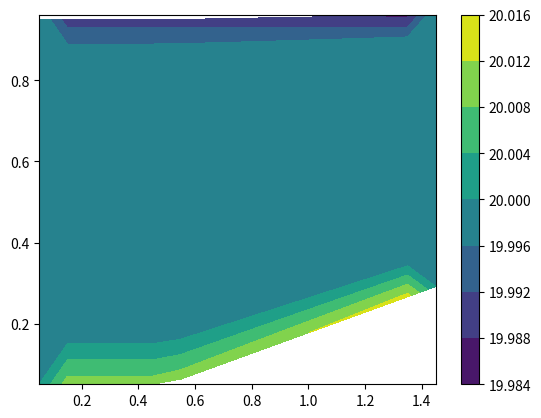

Here is the Python script that generated this plot:
import numpy
from matplotlib import pyplot

class cell():

    def __init__(self,nx,ny):
        self.ctr    = numpy.zeros((ny,nx,2))
        self.vSW = numpy.zeros((ny,nx,2))
        self.vSE = numpy.zeros((ny,nx,2))
        self.vNE = numpy.zeros((ny,nx,2))
        self.vNW = numpy.zeros((ny,nx,2))
        self.nN  = numpy.zeros((ny,nx,2))
        self.nS  = numpy.zeros((ny,nx,2))
        self.nE  = numpy.zeros((ny,nx,2))
        self.nW  = numpy.zeros((ny,nx,2))
        self.area = numpy.zeros((ny,nx))

        self.T  = numpy.zeros((ny,nx))
        self.Tn = numpy.zeros((ny,nx))

def generate_mesh(nx, ny, Lx, Ly, theta, wedge):

    x = numpy.linspace(0, Lx, nx+1) # +1 porque nx es numero de celdas,
    X = numpy.zeros((ny+1,nx+1))    # no vertices
    Y = numpy.zeros((ny+1,nx+1))
    dy = Ly/ny
    dx = Lx/nx

    for j in range(ny+1):

        X[j,:] = x
        i_before = numpy.where(x<=wedge)[0]
        Y[j,i_before] = dy*j
        
        theta_j = theta*(Ly-j*dy)/Ly
        i_after = numpy.where(x>wedge)[0]
        Y[j,i_after] = dy*j + (dx*i_after-wedge)*numpy.tan(theta_j)

    
    vol_test = numpy.zeros((ny,nx,2))
    volumes = cell(nx,ny)
    volumes.vSW = numpy.dstack((X[:-1,:-1],Y[:-1,:-1]))
    volumes.vSE = numpy.dstack((X[:-1,1:],Y[:-1,1:]))
    volumes.vNE = numpy.dstack((X[1:,1:],Y[1:,1:]))
    volumes.vNW = numpy.dstack((X[1:,:-1],Y[1:,:-1]))

    volumes.ctr = ( volumes.vSW + volumes.vSE + volumes.vNE + volumes.vNW )/4

    volumes.area = compute_area(volumes.vSW,\
                                volumes.vSE,\
                                volumes.vNE,\
                                volumes.vNW)

    lS = numpy.linalg.norm(volumes.vSE-volumes.vSW, axis=2)
    volumes.nS  = numpy.dstack((volumes.vSE[:,:,1]-volumes.vSW[:,:,1], \
                              -(volumes.vSE[:,:,0]-volumes.vSW[:,:,0]))/lS)

    lE = numpy.linalg.norm(volumes.vSE-volumes.vNE, axis=2)
    volumes.nE  = numpy.dstack((volumes.vNE[:,:,1]-volumes.vSE[:,:,1], \
                              -(volumes.vNE[:,:,0]-volumes.vSE[:,:,0]))/lE)

    lN = numpy.linalg.norm(volumes.vNW-volumes.vNE, axis=2)
    volumes.nN  = numpy.dstack((volumes.vNW[:,:,1]-volumes.vNE[:,:,1], \
                              -(volumes.vNW[:,:,0]-volumes.vNE[:,:,0]))/lN)

    lW = numpy.linalg.norm(volumes.vNW-volumes.vSW, axis=2)
    volumes.nW  = numpy.dstack((volumes.vSW[:,:,1]-volumes.vNW[:,:,1], \
                              -(volumes.vSW[:,:,0]-volumes.vNW[:,:,0]))/lW)

    return volumes

def compute_area(A, B, C, D):

    p = A - C
    q = D - B

    pq = numpy.cross(p,q)
    
    normpq = numpy.abs(pq)

    area = 0.5*normpq
    
    return area

def initial_conditions(volumes, T, Tb):

    ny, nx = numpy.shape(volumes.T)

    volumes.T[:,:]  = T
    volumes.Tn[:,:] = T


def node_g(cSW, cSE, cNE, cNW):

    area = compute_area(cSW[1], cSE[1], cNE[1], cNW[1])

    g = -1/(2*area) * ( (cSW[0]+cSE[0])*(cSE[1][:,:,0]-cSW[1][:,:,0]) \
                      + (cSE[0]+cNE[0])*(cNE[1][:,:,0]-cSE[1][:,:,0]) \
                      + (cNE[0]+cNW[0])*(cNW[1][:,:,0]-cNE[1][:,:,0]) \
                      + (cNW[0]+cSW[0])*(cSW[1][:,:,0]-cNW[1][:,:,0]) )
    return g


def node_f(cSW, cSE, cNE, cNW):

    area = compute_area(cSW[1], cSE[1], cNE[1], cNW[1])
    #print(numpy.shape(cSW[1]),numpy.shape(cNE[1]),numpy.shape(cSE[1]),numpy.shape(cNW[1]))
    #print(numpy.shape(cSW[0]),numpy.shape(cNE[0]),numpy.shape(cSE[0]),numpy.shape(cNW[0]))
    f = 1/(2*area) * ( (cSW[0]+cSE[0])*(cSE[1][:,:,1]-cSW[1][:,:,1]) \
                     + (cSE[0]+cNE[0])*(cNE[1][:,:,1]-cSE[1][:,:,1]) \
                     + (cNE[0]+cNW[0])*(cNW[1][:,:,1]-cNE[1][:,:,1]) \
                     + (cNW[0]+cSW[0])*(cSW[1][:,:,1]-cNW[1][:,:,1]) )
    return f

def computeF(cell, cN, cS, cE, cW, cSW, cSE, cNW, cNE):

#   order:  D---C
#           |   |
#           |   |
#           A---B

    fA = node_f(cSW, cS, cell, cW) 
    fB = node_f(cS, cSE, cE, cell) 
    fC = node_f(cell, cE, cNE, cN) 
    fD = node_f(cW, cell, cN, cNW) 

    flux_bot = (fA+fB)/2
    flux_rgt = (fB+fC)/2
    flux_top = (fC+fD)/2
    flux_lft = (fD+fA)/2

    return flux_bot, flux_rgt, flux_top, flux_lft


def computeG(cell, cN, cS, cE, cW, cSW, cSE, cNW, cNE):

#   order:  D---C
#           |   |
#           |   |
#           A---B

    gA = node_g(cSW, cS, cell, cW) 
    gB = node_g(cS, cSE, cE, cell) 
    gC = node_g(cell, cE, cNE, cN) 
    gD = node_g(cW, cell, cN, cNW) 

    flux_bot = (gA+gB)/2
    flux_rgt = (gB+gC)/2
    flux_top = (gC+gD)/2
    flux_lft = (gD+gA)/2

    return flux_bot, flux_rgt, flux_top, flux_lft


def euler_step(mesh, dt, nt, nx, ny, alpha, qbot, qtop, qrgt, qlft):

    f_bot = numpy.zeros((ny,nx))
    f_rgt = numpy.zeros((ny,nx))
    f_top = numpy.zeros((ny,nx))
    f_lft = numpy.zeros((ny,nx))
    g_bot = numpy.zeros((ny,nx))
    g_rgt = numpy.zeros((ny,nx))
    g_top = numpy.zeros((ny,nx))
    g_lft = numpy.zeros((ny,nx))

    for t in range(nt):

        mesh.Tn[:,:] = mesh.T[:,:]

        cell= [mesh.Tn[1:-1,1:-1],mesh.ctr[1:-1,1:-1]]
        cN  = [mesh.Tn[2:,1:-1],mesh.ctr[2:,1:-1]]
        cS  = [mesh.Tn[:-2,1:-1],mesh.ctr[:-2,1:-1]]
        cE  = [mesh.Tn[1:-1,2:],mesh.ctr[1:-1,2:]]
        cW  = [mesh.Tn[1:-1,:-2],mesh.ctr[1:-1,:-2]]
        cSW = [mesh.Tn[:-2,:-2],mesh.ctr[:-2,:-2]]
        cSE = [mesh.Tn[:-2,2:],mesh.ctr[:-2,2:]]
        cNE = [mesh.Tn[2:,2:],mesh.ctr[2:,2:]]
        cNW = [mesh.Tn[2:,:-2],mesh.ctr[2:,:-2]]

#       Caso general
        f_bot[1:-1,1:-1], f_rgt[1:-1,1:-1], f_top[1:-1,1:-1], f_lft[1:-1,1:-1] = \
                            computeF(cell, cN, cS, cE, cW, cSW, cSE, cNW, cNE)
        g_bot[1:-1,1:-1], g_rgt[1:-1,1:-1], g_top[1:-1,1:-1], g_lft[1:-1,1:-1] = \
                            computeG(cell, cN, cS, cE, cW, cSW, cSE, cNW, cNE)

#       Casos particulares
#       Borde inferior 
        cell= [mesh.Tn[[0],1:-1],mesh.ctr[[0],1:-1]]
        cN  = [mesh.Tn[[1],1:-1],mesh.ctr[[1],1:-1]]
        cE  = [mesh.Tn[[0],2:],mesh.ctr[[0],2:]]
        cW  = [mesh.Tn[[0],:-2],mesh.ctr[[0],:-2]]
        cNE = [mesh.Tn[[1],2:],mesh.ctr[[1],2:]]
        cNW = [mesh.Tn[[1],:-2],mesh.ctr[[1],:-2]]

        fC = node_f(cell, cE, cNE, cN) 
        gC = node_g(cell, cE, cNE, cN) 
        fD = node_f(cW,cell, cN, cNW) 
        gD = node_g(cW,cell, cN, cNW) 

        f_bot[0,1:-1] = qbot*mesh.nS[0,1:-1,0]
        f_lft[0,1:-1] = (fD+qbot*mesh.nS[0,1:-1,0])/2
        f_rgt[0,1:-1] = (fC+qbot*mesh.nS[0,1:-1,0])/2
        f_top[0,1:-1] = (fC+fD)/2

        g_bot[0,1:-1] = qbot*mesh.nS[0,1:-1,1]
        g_lft[0,1:-1] = (gD+qbot*mesh.nS[0,1:-1,1])/2
        g_rgt[0,1:-1] = (gC+qbot*mesh.nS[0,1:-1,1])/2
        g_top[0,1:-1] = (gC+gD)/2

#       Borde derecho
        cell= [mesh.Tn[1:-1,[-1]],mesh.ctr[1:-1,[-1]]]
        cN  = [mesh.Tn[2:,[-1]],mesh.ctr[2:,[-1]]]
        cS  = [mesh.Tn[:-2,[-1]],mesh.ctr[:-2,[-1]]]
        cW  = [mesh.Tn[1:-1,[-2]],mesh.ctr[1:-1,[-2]]]
        cSW = [mesh.Tn[:-2,[-2]],mesh.ctr[:-2,[-2]]]
        cNW = [mesh.Tn[2:,[-2]],mesh.ctr[2:,[-2]]]

        fA = node_f(cSW,cS,cell,cW) 
        gA = node_g(cSW,cS,cell,cW) 
        fD = node_f(cW,cell, cN, cNW) 
        gD = node_g(cW,cell, cN, cNW) 

       # print(numpy.shape(fA), numpy.shape(mesh.nE[1:-1,-1,0]))
       # print(numpy.shape(qrgt),numpy.shape(mesh.nE[1:-1,-1,0]))
        f_bot[1:-1,-1] = (fA[:,0]+qrgt*mesh.nE[1:-1,-1,0])/2
        f_rgt[1:-1,-1] = qrgt*mesh.nE[1:-1,-1,0]
        f_lft[1:-1,-1] = (fA[:,0]+fD[:,0])/2
        f_top[1:-1,-1] = (fD[:,0]+qrgt*mesh.nE[1:-1,-1,0])/2

        g_bot[1:-1,-1] = (gA[:,0]+qrgt*mesh.nE[1:-1,-1,1])/2
        g_rgt[1:-1,-1] = qrgt*mesh.nE[1:-1,-1,1]
        g_lft[1:-1,-1] = (gA[:,0]+gD[:,0])/2
        g_top[1:-1,-1] = (gD[:,0]+qrgt*mesh.nE[1:-1,-1,1])/2

#       Borde superior
        cell= [mesh.Tn[[-1],1:-1],mesh.ctr[[-1],1:-1]]
        cS  = [mesh.Tn[[-2],1:-1],mesh.ctr[[-2],1:-1]]
        cE  = [mesh.Tn[[-1],2:],mesh.ctr[[-1],2:]]
        cW  = [mesh.Tn[[-1],:-2],mesh.ctr[[-1],:-2]]
        cSW = [mesh.Tn[[-2],:-2],mesh.ctr[[-2],:-2]]
        cSE = [mesh.Tn[[-2],2:],mesh.ctr[[-2],2:]]

        fA = node_f(cSW,cS,cell,cW) 
        gA = node_g(cSW,cS,cell,cW) 
        fB = node_f(cS,cSE,cE,cell) 
        gB = node_g(cS,cSE,cE,cell) 

        f_bot[-1,1:-1] = (fA+fB)/2
        f_rgt[-1,1:-1] = (fB+qtop*mesh.nN[-1,1:-1,0])/2
        f_lft[-1,1:-1] = (fA+qtop*mesh.nN[-1,1:-1,0])/2
        f_top[-1,1:-1] = qtop*mesh.nN[-1,1:-1,0]

        g_bot[-1,1:-1] = (gA+gB)/2
        g_rgt[-1,1:-1] = (gB+qtop*mesh.nN[-1,1:-1,1])/2
        g_lft[-1,1:-1] = (gA+qtop*mesh.nN[-1,1:-1,1])/2
        g_top[-1,1:-1] = qtop*mesh.nN[-1,1:-1,1]

#       Borde izquierdo
        cell= [mesh.Tn[1:-1,[0]],mesh.ctr[1:-1,[0]]]
        cN  = [mesh.Tn[2:,[0]],mesh.ctr[2:,[0]]]
        cS  = [mesh.Tn[:-2,[0]],mesh.ctr[:-2,[0]]]
        cE  = [mesh.Tn[1:-1,[1]],mesh.ctr[1:-1,[1]]]
        cSE = [mesh.Tn[:-2,[1]],mesh.ctr[:-2,[1]]]
        cNE = [mesh.Tn[2:,[1]],mesh.ctr[2:,[1]]]

        fC = node_f(cell, cE, cNE, cN) 
        gC = node_g(cell, cE, cNE, cN) 
        fB = node_f(cS,cSE,cE,cell) 
        gB = node_g(cS,cSE,cE,cell) 

        f_bot[1:-1,0] = (fB[:,0]+qlft*mesh.nW[1:-1,0,0])/2
        f_rgt[1:-1,0] = (fB[:,0]+fC[:,0])/2
        f_top[1:-1,0] = (fC[:,0]+qlft*mesh.nW[1:-1,0,0])/2
        f_lft[1:-1,0] = qlft*mesh.nW[1:-1,0,0]

        g_bot[1:-1,0] = (gB[:,0]+qlft*mesh.nW[1:-1,0,1])/2
        g_rgt[1:-1,0] = (gB[:,0]+fC[:,0])/2
        g_top[1:-1,0] = (gC[:,0]+qlft*mesh.nW[1:-1,0,1])/2
        g_lft[1:-1,0] = qlft*mesh.nW[1:-1,0,1]

#       Esquina inferior izquierda
        # cell= [mesh.Tn[0,0],mesh.ctr[0,0]]
        # cN  = [mesh.Tn[1,0],mesh.ctr[1,0]]
        # cE  = [mesh.Tn[0,1],mesh.ctr[0,1]]
        # cNE = [mesh.Tn[1,1],mesh.ctr[1,1]]

        # fC = node_f(cell, cE, cNE, cN) 
        # gC = node_g(cell, cE, cNE, cN) 

        # f_bot[0,0] = qbot*mesh.nS[0,0,0]
        # f_lft[0,0] = qlft*mesh.nW[0,0,0]
        # f_rgt[0,0] = (fC+qbot*mesh.nS[0,0,0])/2
        # f_top[0,0] = (fC+qlft*mesh.nW[0,0,0])/2

        # g_bot[0,0] = qbot*mesh.nS[0,0,1]
        # g_lft[0,0] = qlft*mesh.nW[0,0,1]
        # g_rgt[0,0] = (gC+qbot*mesh.nS[0,0,1])/2
        # g_top[0,0] = (gC+qlft*mesh.nW[0,0,1])/2



        # for j in range(ny):
        #     for i in range(nx):


        #         cell = mesh[j,i]

        #         if i==0 and j==0:  # esquina inferior izquierda
        #             cN  = mesh[j+1,i]
        #             cE  = mesh[j,i+1]
        #             cNE = mesh[j+1,i+1]
        #             fC = node_f(cell, cE, cNE, cN) 
        #             gC = node_g(cell, cE, cNE, cN) 

        #             f_bot = qbot*cell.nS[0]
        #             f_lft = qlft*cell.nW[0]
        #             f_rgt = (fC+qbot*cell.nS[0])/2
        #             f_top = (fC+qlft*cell.nW[0])/2

        #             g_bot = qbot*cell.nS[1]
        #             g_lft = qlft*cell.nW[1]
        #             g_rgt = (gC+qbot*cell.nS[1])/2
        #             g_top = (gC+qlft*cell.nW[1])/2

        #         elif i==nx-1 and j==0: # esquina inferior derecha
        #             cN  = mesh[j+1,i]
        #             cW  = mesh[j,i-1]
        #             cNW = mesh[j+1,i-1]
        #             fD = node_f(cW,cell, cN, cNW) 
        #             gD = node_g(cW,cell, cN, cNW) 

        #             f_bot = qbot*cell.nS[0]
        #             f_rgt = qrgt*cell.nE[0]
        #             f_lft = (fD+qbot*cell.nS[0])/2
        #             f_top = (fD+qrgt*cell.nE[0])/2

        #             g_bot = qbot*cell.nS[1]
        #             g_rgt = qrgt*cell.nE[1]
        #             g_lft = (gD+qbot*cell.nS[1])/2
        #             g_top = (gD+qrgt*cell.nE[1])/2


        #         elif i==0 and j==ny-1: # esquina superior izquierda
        #             cS  = mesh[j-1,i]
        #             cE  = mesh[j,i+1]
        #             cSE = mesh[j-1,i+1]
        #             fB = node_f(cS,cSE,cE,cell) 
        #             gB = node_g(cS,cSE,cE,cell) 

        #             f_bot = (fB+qlft*cell.nW[0])/2
        #             f_rgt = (fB+qtop*cell.nN[0])/2
        #             f_lft = qlft*cell.nW[0]
        #             f_top = qtop*cell.nN[0]

        #             g_bot = (gB+qlft*cell.nW[1])/2
        #             g_rgt = (gB+qtop*cell.nN[1])/2
        #             g_lft = qlft*cell.nW[1]
        #             g_top = qtop*cell.nN[1]

        #         elif i==nx-1 and j==ny-1: # esquina superior derecha
        #             cS  = mesh[j-1,i]
        #             cW  = mesh[j,i-1]
        #             cSW = mesh[j-1,i-1]
        #             fA = node_f(cSW,cS,cell,cW) 
        #             gA = node_g(cSW,cS,cell,cW) 

        #             f_bot = (fA+qrgt*cell.nE[0])/2
        #             f_rgt = qrgt*cell.nE[0]
        #             f_lft = (fA+qtop*cell.nN[0])/2
        #             f_top = qtop*cell.nN[0]

        #             g_bot = (gA+qrgt*cell.nE[1])/2
        #             g_rgt = qrgt*cell.nE[1]
        #             g_lft = (gA+qtop*cell.nN[1])/2
        #             g_top = qtop*cell.nN[1]

                                      
    mesh.T[:,:] = mesh.Tn[:,:] + alpha*dt/mesh.area[:,:] * \
                  ( f_bot * (mesh.vSE[:,:,1]-mesh.vSW[:,:,1]) \
                  - g_bot * (mesh.vSE[:,:,0]-mesh.vSW[:,:,0]) \
                  + f_rgt * (mesh.vNE[:,:,1]-mesh.vSE[:,:,1]) \
                  - g_rgt * (mesh.vNE[:,:,0]-mesh.vSE[:,:,0]) \
                  + f_top * (mesh.vNW[:,:,1]-mesh.vNE[:,:,1]) \
                  - g_top * (mesh.vNW[:,:,0]-mesh.vNE[:,:,0]) \
                  + f_lft * (mesh.vSW[:,:,1]-mesh.vNW[:,:,1]) \
                  - g_lft * (mesh.vSW[:,:,0]-mesh.vNW[:,:,0]) )
                   

alpha = 0.1
T0 = 20.
Tb = 300.

qbot = 10.
qrgt = 0.
qtop = -10.
qlft = 0.

Lx = 1.5
Ly = 1.
wedge = 0.5
theta = 15*numpy.pi/180.
nx = 15
ny = 10

dt = 0.001
nt = 500

sigma = alpha*dt/(Lx/nx)**2
print('CFL = %1.4f'%sigma)

mesh = generate_mesh(nx, ny, Lx, Ly, theta, wedge)

initial_conditions(mesh, T0, Tb)

euler_step(mesh, dt, nt, nx, ny, alpha, qbot, qtop, qrgt, qlft)

# center = numpy.zeros((ny,nx,2))
# T = numpy.zeros((ny,nx))
# for j in range(ny):
#     for i in range(nx):
#         center[j,i,:] = mesh.ctr[j,i]
#         T[j,i] = mesh.ctr[j,i].T

#pyplot.pcolor(center[:,:,0],center[:,:,1],T)
pyplot.contourf(mesh.ctr[:,:,0],mesh.ctr[:,:,1],mesh.T)
# a = center[:,nx/2,0]
# b= center[:,nx/2,1]
# c = T[:,nx/2]
#pyplot.plot(b,c)
pyplot.colorbar()
pyplot.show()
